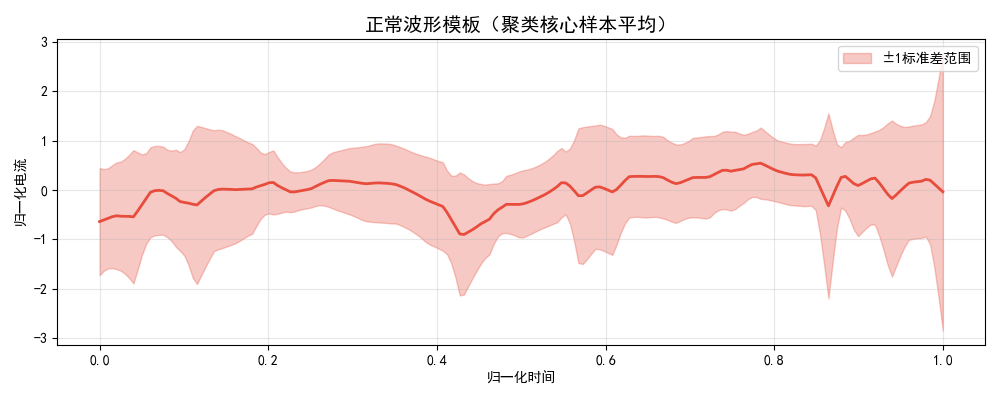

The data file committed next to this chart (first rows):
normalized_time, normalized_current
0.0, -0.6387
0.005025, -0.6058
0.01005, -0.5729
0.01508, -0.54
0.0201, -0.5206
0.02513, -0.5296
0.03015, -0.5316
0.03518, -0.5336
0.0402, -0.5422
0.04523, -0.4241
0.05025, -0.2967
0.05528, -0.173
0.0603, -0.04552
0.06533, -0.0142
0.07035, -0.006412
0.07538, -0.01428
0.0804, -0.06994
0.08543, -0.1183
0.09045, -0.1663
0.09548, -0.2325
0.1005, -0.2505
0.1055, -0.2662
0.1106, -0.2877
0.1156, -0.3014
0.1206, -0.2248
0.1256, -0.1504
0.1307, -0.08232
0.1357, -0.01414
0.1407, 0.01053
0.1457, 0.01797
0.1508, 0.01521
0.1558, 0.01274
0.1608, 0.006957
0.1658, 0.01042
0.1709, 0.01575
0.1759, 0.01962
0.1809, 0.02343
0.1859, 0.06043
0.191, 0.08688
0.196, 0.114
0.201, 0.1473
0.206, 0.1529
0.2111, 0.09244
0.2161, 0.0458
0.2211, 0.004021
0.2261, -0.03706
0.2312, -0.03823
0.2362, -0.02384
0.2412, -0.007323
0.2462, 0.008219
0.2513, 0.02975
0.2563, 0.07292
0.2613, 0.1156
0.2663, 0.1533
0.2714, 0.1882
0.2764, 0.1946
0.2814, 0.189
0.2864, 0.1856
0.2915, 0.1815
0.2965, 0.1776
... 140 more rows
